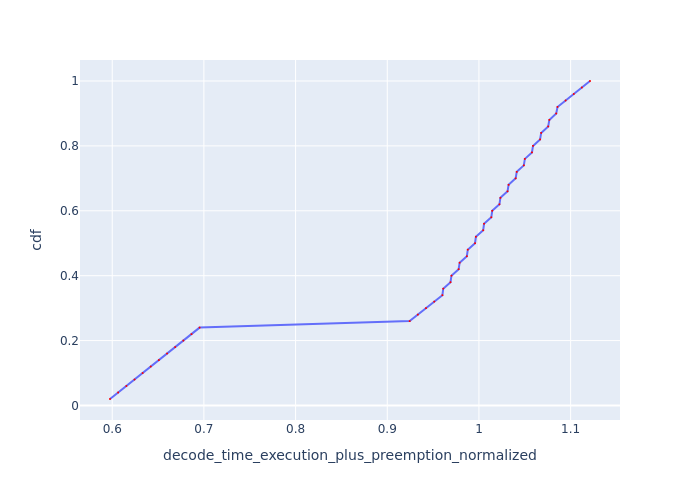

Values plotted in this chart, from the file beside it:
Request Id, decode_time_execution_plus_preemption_no…, cdf
0_49, 0.5976, 0.02
0_48, 0.6065, 0.04
0_47, 0.6154, 0.06
0_46, 0.6243, 0.08
0_45, 0.6332, 0.1
0_44, 0.642, 0.12
0_43, 0.6509, 0.14
0_42, 0.6598, 0.16
0_41, 0.6687, 0.18
0_40, 0.6776, 0.2
0_39, 0.6865, 0.22
0_38, 0.6953, 0.24
0_37, 0.9244, 0.26
0_36, 0.9334, 0.28
0_35, 0.9423, 0.3
0_34, 0.9512, 0.32
0_33, 0.9601, 0.34
0_18, 0.9611, 0.36
0_32, 0.969, 0.38
0_17, 0.97, 0.4
0_31, 0.9779, 0.42
0_16, 0.9789, 0.44
0_30, 0.9868, 0.46
0_15, 0.9878, 0.48
0_29, 0.9957, 0.5
0_14, 0.9967, 0.52
0_28, 1.005, 0.54
0_13, 1.006, 0.56
0_27, 1.013, 0.58
0_12, 1.014, 0.6
0_26, 1.022, 0.62
0_11, 1.023, 0.64
0_25, 1.031, 0.66
0_10, 1.032, 0.68
0_24, 1.04, 0.7
0_9, 1.041, 0.72
0_23, 1.049, 0.74
0_8, 1.05, 0.76
0_22, 1.058, 0.78
0_7, 1.059, 0.8
0_21, 1.067, 0.82
0_6, 1.068, 0.84
0_20, 1.076, 0.86
0_5, 1.077, 0.88
0_19, 1.084, 0.9
0_4, 1.086, 0.92
0_3, 1.095, 0.94
0_2, 1.103, 0.96
0_1, 1.112, 0.98
0_0, 1.121, 1.0
